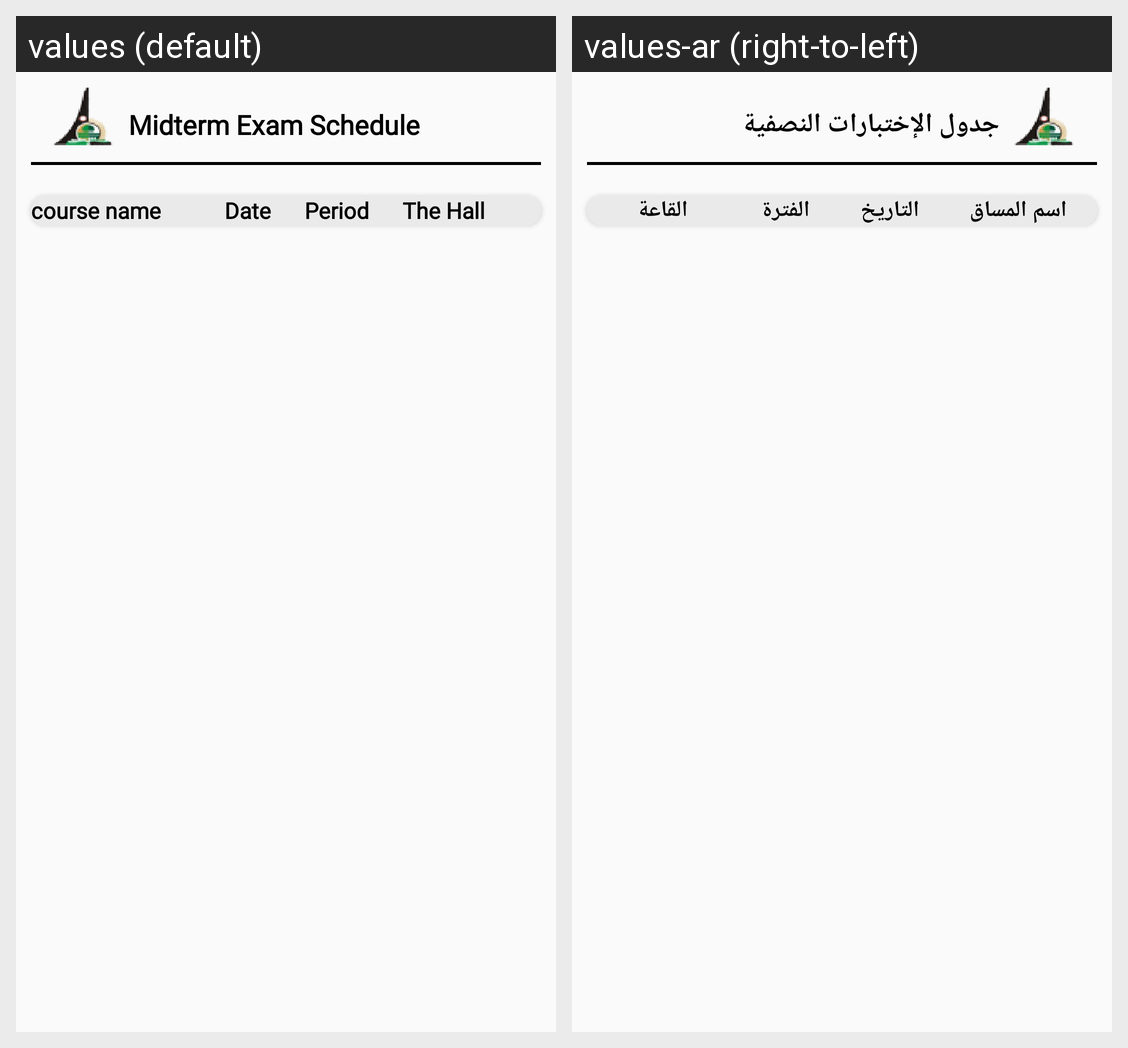

The same Android screen rendered under two of its app's locales, left to right. List the strings drawn on it with the default value and each locale's translation.
Android screen res/layout/fragment_exams.xml rendered under 2 locales, left to right: values (default), values-ar (right-to-left). Device: Nexus 5 (rendered at 1080×1920; each locale shown at half size, 540×960, under a caption strip naming it); theme Theme.Design.Light.NoActionBar.
Strings drawn on this screen, with the default value and each locale's value (text and hints the layout hard-codes, and strings that could not be matched under every locale, appear in the picture but are not listed):

midterm_exam_schedule
  values: Midterm Exam Schedule
  values-ar: جدول الإختبارات النصفية

course_name
  values: course name
  values-ar: اسم المساق

Date
  values: Date
  values-ar: التاريخ

Period
  values: Period
  values-ar: الفترة

the_hall
  values: The Hall
  values-ar: القاعة
